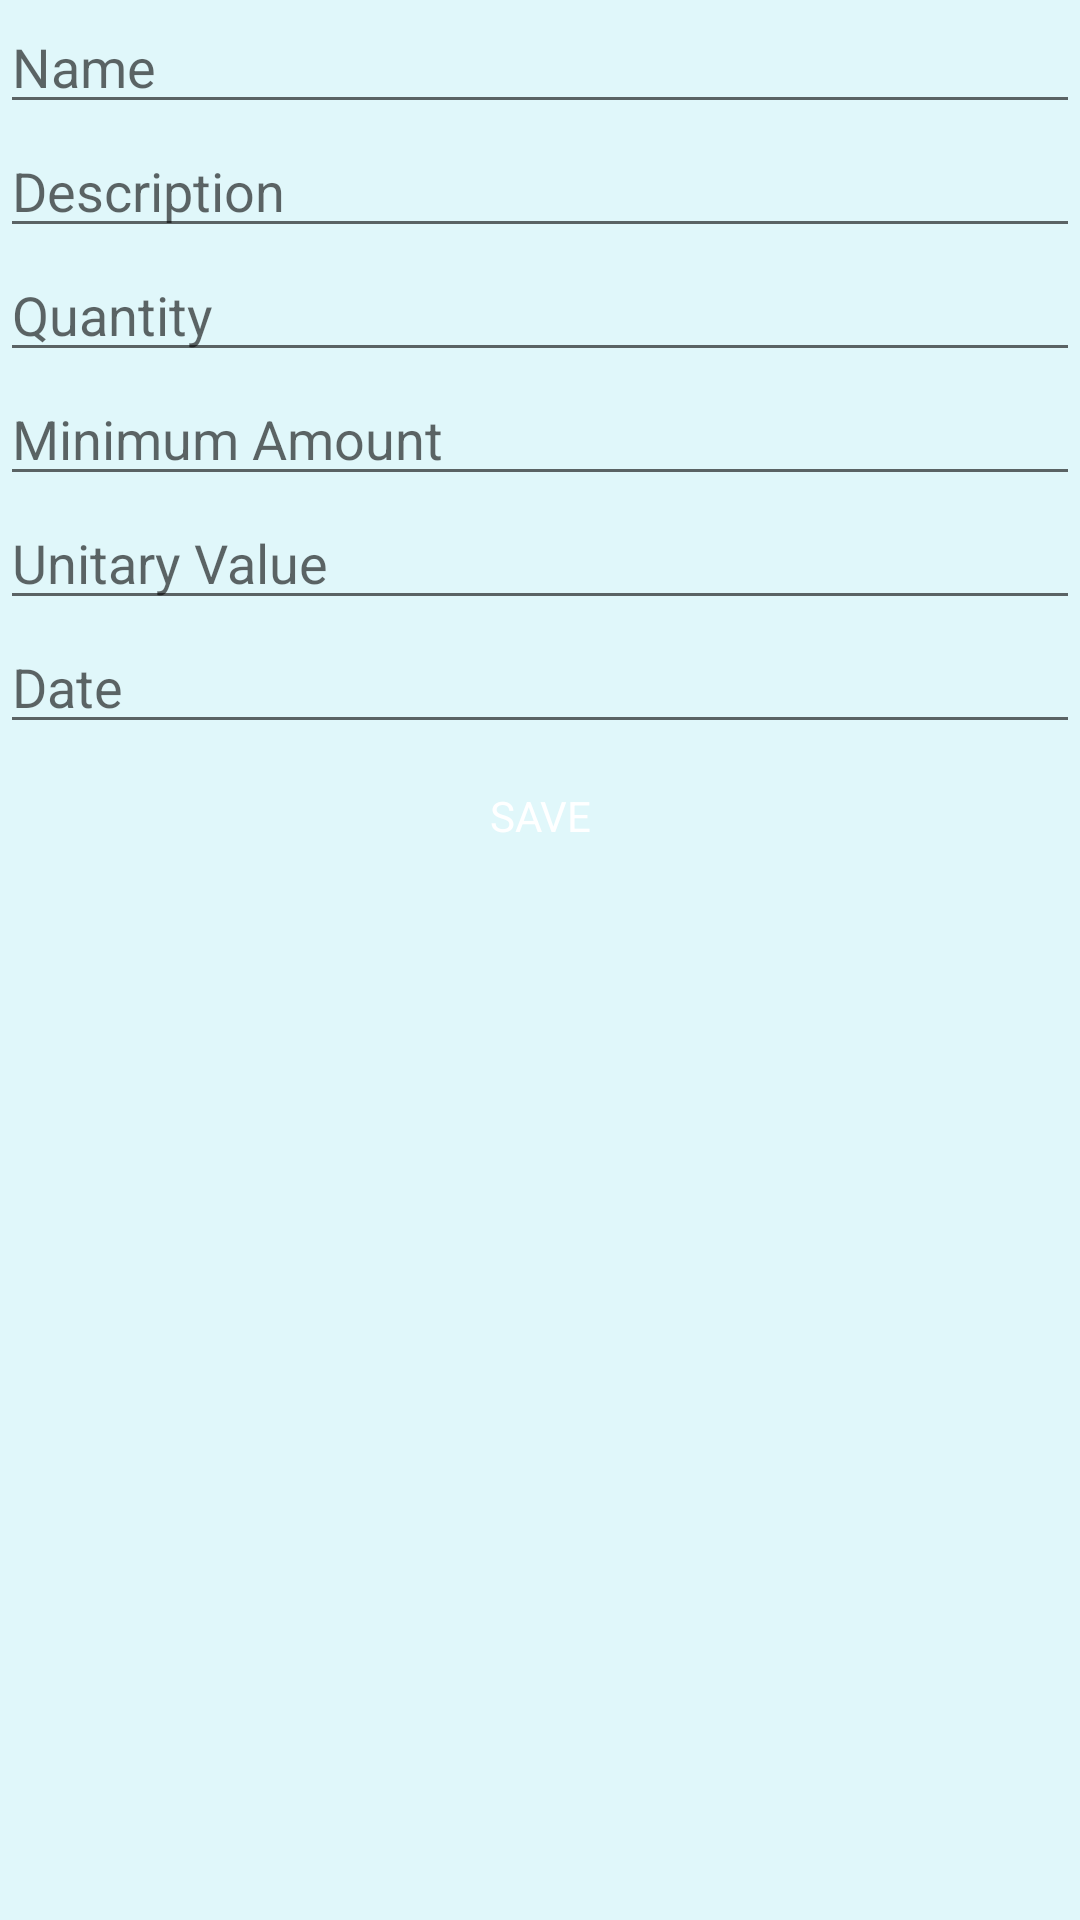

Android layout source for this screen:
<!-- AndroidManifest.xml: application theme AppThemeMaterial -->
<!-- res/layout/activity_product_form.xml -->
<?xml version="1.0" encoding="utf-8"?>
<LinearLayout xmlns:android="http://schemas.android.com/apk/res/android"
    android:orientation="vertical"
    android:layout_width="match_parent"
    android:layout_height="match_parent">

    <EditText
        android:id="@+id/editTextName"
        android:layout_width="match_parent"
        android:layout_height="wrap_content"
        android:hint="@string/lbl_name" />

    <EditText
        android:id="@+id/editTextDescription"
        android:layout_width="match_parent"
        android:layout_height="wrap_content"
        android:hint="@string/lbl_description" />

    <EditText
        android:id="@+id/editTextQuantity"
        android:layout_width="match_parent"
        android:layout_height="wrap_content"
        android:hint="@string/lbl_quantity"
        android:inputType="number"
        android:ems="10"/>

    <EditText
        android:id="@+id/editTextMinQuantity"
        android:layout_width="match_parent"
        android:layout_height="wrap_content"
        android:hint="@string/lbl_min_quantity"
        android:inputType="number"
        android:ems="10"/>

    <EditText
        android:id="@+id/editTextPrice"
        android:layout_width="match_parent"
        android:layout_height="wrap_content"
        android:hint="@string/lbl_price"
        android:inputType="numberDecimal"
        android:ems="10"/>

    <EditText
        android:id="@+id/editTextDate"
        android:layout_width="match_parent"
        android:layout_height="wrap_content"
        android:hint="@string/lbl_date"
        android:inputType="date"
        android:ems="10"/>

    <Button
        android:id="@+id/buttonSave"
        android:layout_width="match_parent"
        android:layout_height="wrap_content"
        android:text="@string/lbl_save" />

</LinearLayout>
<!-- resources referenced by this layout -->
<resources>
  <string name="lbl_date">Date</string>
  <string name="lbl_description">Description</string>
  <string name="lbl_min_quantity">Minimum Amount</string>
  <string name="lbl_name">Name</string>
  <string name="lbl_price">Unitary Value</string>
  <string name="lbl_quantity">Quantity</string>
  <string name="lbl_save">Save</string>
  <style name="AppThemeMaterial" parent="Base.Theme.AppCompat.Light.DarkActionBar">
          
          <item name="colorPrimaryDark">@color/material_900</item>
          <item name="colorPrimary">@color/material_600</item>
          <item name="colorAccent">@color/material_600</item>
          <item name="android:windowBackground">@color/material_50</item>
          <item name="android:buttonStyle">@style/MyButton</item>
          
      </style>
  <color name="material_900">#006064</color>
  <color name="material_600">#00ACC1</color>
  <color name="material_50">#E0F7FA</color>
  <style name="MyButton" parent="@android:style/Widget.Button">
          
          <item name="android:background">@drawable/button_default_background</item>
          <item name="android:textColor">@color/white</item>
          
          <item name="android:minWidth">88dp</item>
          <item name="android:height">48dp</item>
          <item name="android:layout_marginLeft">4dp</item>
          <item name="android:layout_marginRight">4dp</item>
          <item name="android:paddingLeft">8dp</item>
          <item name="android:paddingRight">8dp</item>
          
          <item name="android:textSize">14sp</item>
          <item name="android:textAllCaps">true</item>
      </style>
  <color name="white">#FFFFFF</color>
</resources>
